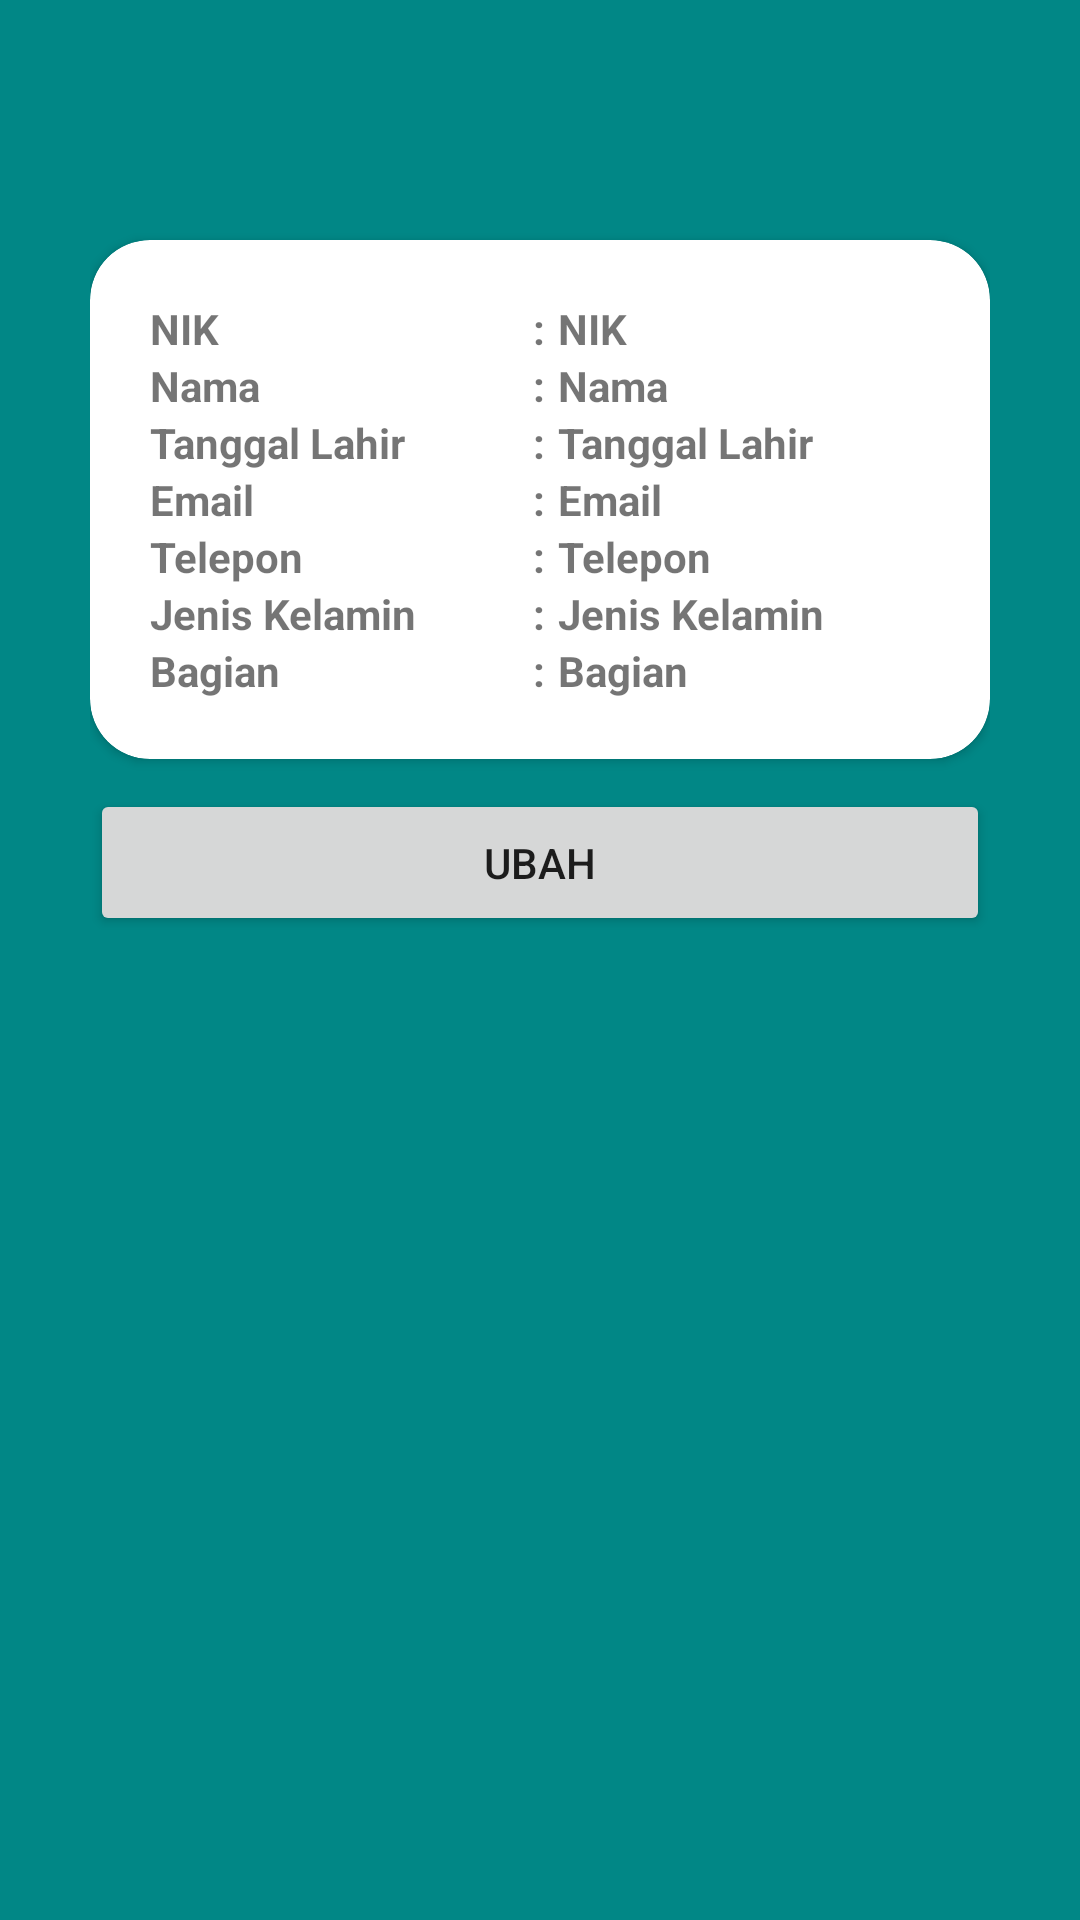

The Android layout XML behind this screen, and the referenced resources:
<!-- AndroidManifest.xml: application theme Theme.Rumah_sakit.NoActionBar -->
<!-- res/layout/activity_detail_pendamping.xml -->
<?xml version="1.0" encoding="utf-8"?>
<androidx.constraintlayout.widget.ConstraintLayout xmlns:android="http://schemas.android.com/apk/res/android"
    xmlns:app="http://schemas.android.com/apk/res-auto"
    xmlns:tools="http://schemas.android.com/tools"
    android:layout_width="match_parent"
    android:layout_height="match_parent"
    tools:context=".pendamping.DetailPendampingActivity"
    android:padding="30dp"
    android:background="@color/teal_700">
    <androidx.cardview.widget.CardView
        android:id="@+id/cv_data"
        app:layout_constraintRight_toRightOf="parent"
        app:layout_constraintLeft_toLeftOf="parent"
        app:layout_constraintTop_toTopOf="parent"
        android:layout_width="match_parent"
        android:layout_height="wrap_content"
        android:background="@color/white"
        app:cardCornerRadius="20dp"
        android:layout_marginTop="50dp">

        <androidx.constraintlayout.widget.ConstraintLayout
            android:layout_width="match_parent"
            android:layout_height="wrap_content"
            android:padding="20dp">
            <TableLayout
                android:layout_width="match_parent"
                android:layout_height="wrap_content"
                app:layout_constraintLeft_toLeftOf="parent"
                app:layout_constraintRight_toRightOf="parent"
                app:layout_constraintTop_toTopOf="parent"
                >
                <TableRow
                    android:layout_width="match_parent"
                    android:layout_height="match_parent">
                    <TextView
                        android:id="@+id/tv_nik_header"
                        android:text="NIK"
                        android:layout_width="0dp"
                        android:layout_weight="10"
                        android:textStyle="bold"
                        />
                    <TextView
                        android:text=":"
                        android:layout_width="0dp"
                        android:layout_weight="1"
                        android:textAlignment="center"
                        android:textStyle="bold"
                        />
                    <TextView
                        android:id="@+id/tv_nik_content"
                        android:text="NIK"
                        android:layout_width="0dp"
                        android:layout_weight="10"
                        android:textStyle="bold"/>
                </TableRow>
                <TableRow
                    android:layout_width="match_parent"
                    android:layout_height="match_parent">
                    <TextView
                        android:id="@+id/tv_nama_header"
                        android:text="Nama"
                        android:layout_width="0dp"
                        android:layout_weight="10"
                        android:textStyle="bold"/>
                    <TextView
                        android:text=":"
                        android:layout_width="0dp"
                        android:layout_weight="1"
                        android:textAlignment="center"
                        android:textStyle="bold"
                        />

                    <TextView
                        android:id="@+id/tv_nama_content"
                        android:text="Nama"
                        android:layout_width="0dp"
                        android:layout_weight="10"
                        android:textStyle="bold"/>
                </TableRow>
                <TableRow
                    android:layout_width="match_parent"
                    android:layout_height="match_parent">
                    <TextView
                        android:id="@+id/tv_tgl_lahir_header"
                        android:text="Tanggal Lahir"
                        android:layout_width="0dp"
                        android:layout_weight="10"
                        android:textStyle="bold"/>
                    <TextView
                        android:text=":"
                        android:layout_width="0dp"
                        android:layout_weight="1"
                        android:textAlignment="center"
                        android:textStyle="bold"
                        />
                    <TextView
                        android:id="@+id/tv_tgl_lahir_content"
                        android:text="Tanggal Lahir"
                        android:layout_width="0dp"
                        android:layout_weight="10"
                        android:textStyle="bold"/>
                </TableRow>
                <TableRow
                    android:layout_width="match_parent"
                    android:layout_height="match_parent">
                    <TextView
                        android:id="@+id/tv_email_header"
                        android:text="Email"
                        android:layout_width="0dp"
                        android:layout_weight="10"
                        android:textStyle="bold" />
                    <TextView
                        android:text=":"
                        android:layout_width="0dp"
                        android:layout_weight="1"
                        android:textAlignment="center"
                        android:textStyle="bold"
                        />
                    <TextView
                        android:id="@+id/tv_email_content"
                        android:text="Email"
                        android:layout_width="0dp"
                        android:layout_weight="10"
                        android:textStyle="bold"/>
                </TableRow>
                <TableRow
                    android:layout_width="match_parent"
                    android:layout_height="match_parent">
                    <TextView
                        android:id="@+id/tv_telepon_header"
                        android:text="Telepon"
                        android:layout_width="0dp"
                        android:layout_weight="10"
                        android:textStyle="bold"/>
                    <TextView
                        android:text=":"
                        android:layout_width="0dp"
                        android:layout_weight="1"
                        android:textAlignment="center"
                        android:textStyle="bold"
                        />
                    <TextView
                        android:id="@+id/tv_telepon_content"
                        android:text="Telepon"
                        android:layout_width="0dp"
                        android:layout_weight="10"
                        android:textStyle="bold"/>
                </TableRow>
                <TableRow
                    android:layout_width="match_parent"
                    android:layout_height="match_parent">
                    <TextView
                        android:id="@+id/tv_jenis_kelamin_header"
                        android:text="Jenis Kelamin"
                        android:layout_width="0dp"
                        android:layout_weight="10"
                        android:textStyle="bold"/>
                    <TextView
                        android:text=":"
                        android:layout_width="0dp"
                        android:layout_weight="1"
                        android:textAlignment="center"
                        android:textStyle="bold"
                        />

                    <TextView
                        android:id="@+id/tv_jenis_kelamin_content"
                        android:text="Jenis Kelamin"
                        android:layout_width="0dp"
                        android:layout_weight="10"
                        android:textStyle="bold"/>
                </TableRow>
                <TableRow
                    android:layout_width="match_parent"
                    android:layout_height="match_parent">
                    <TextView
                        android:id="@+id/tv_bagian_header"
                        android:text="Bagian"
                        android:layout_width="0dp"
                        android:layout_weight="10"
                        android:textStyle="bold"/>
                    <TextView
                        android:text=":"
                        android:layout_width="0dp"
                        android:layout_weight="1"
                        android:textAlignment="center"
                        android:textStyle="bold"
                        />
                    <TextView
                        android:id="@+id/tv_bagian_content"
                        android:text="Bagian"
                        android:layout_width="0dp"
                        android:layout_weight="10"
                        android:textStyle="bold"/>
                </TableRow>
            </TableLayout>
        </androidx.constraintlayout.widget.ConstraintLayout>

    </androidx.cardview.widget.CardView>
    <Button
        android:id="@+id/btn_ubah"
        android:layout_width="match_parent"
        android:layout_height="wrap_content"
        android:text="Ubah"
        android:padding="15dp"
        android:layout_marginTop="10dp"
        app:layout_constraintTop_toBottomOf="@id/cv_data"
        app:layout_constraintLeft_toLeftOf="parent"/>
</androidx.constraintlayout.widget.ConstraintLayout>
<!-- resources referenced by this layout -->
<resources>
  <color name="teal_700">#FF018786</color>
  <color name="white">#FFFFFFFF</color>
  <style name="Theme.Rumah_sakit.NoActionBar">
          <item name="windowActionBar">false</item>
          <item name="windowNoTitle">true</item>
      </style>
</resources>
